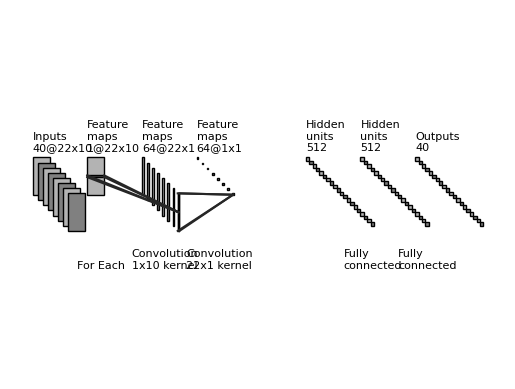
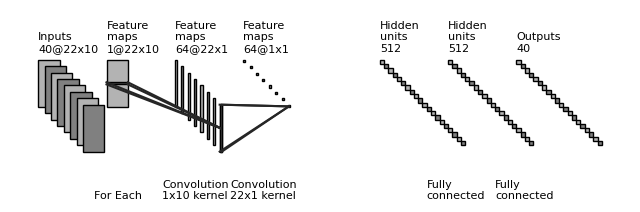

Here is the Python script that generated these plots, in order:
"""
Copyright (c) 2017, Gavin Weiguang Ding
All rights reserved.
Redistribution and use in source and binary forms, with or without
    modification, are permitted provided that the following conditions are met:
1. Redistributions of source code must retain the above copyright notice, this
    list of conditions and the following disclaimer.
2. Redistributions in binary form must reproduce the above copyright notice,
    this list of conditions and the following disclaimer in the documentation
    and/or other materials provided with the distribution.
3. Neither the name of the copyright holder nor the names of its contributors
    may be used to endorse or promote products derived from this software
    without specific prior written permission.
THIS SOFTWARE IS PROVIDED BY THE COPYRIGHT HOLDERS AND CONTRIBUTORS "AS IS"
    AND ANY EXPRESS OR IMPLIED WARRANTIES, INCLUDING, BUT NOT LIMITED TO, THE
    IMPLIED WARRANTIES OF MERCHANTABILITY AND FITNESS FOR A PARTICULAR PURPOSE
    ARE DISCLAIMED. IN NO EVENT SHALL THE COPYRIGHT HOLDER OR CONTRIBUTORS BE
    LIABLE FOR ANY DIRECT, INDIRECT, INCIDENTAL, SPECIAL, EXEMPLARY, OR
    CONSEQUENTIAL DAMAGES (INCLUDING, BUT NOT LIMITED TO, PROCUREMENT OF
    SUBSTITUTE GOODS OR SERVICES; LOSS OF USE, DATA, OR PROFITS; OR BUSINESS
    INTERRUPTION) HOWEVER CAUSED AND ON ANY THEORY OF LIABILITY, WHETHER IN
    CONTRACT, STRICT LIABILITY, OR TORT (INCLUDING NEGLIGENCE OR OTHERWISE)
    ARISING IN ANY WAY OUT OF THE USE OF THIS SOFTWARE, EVEN IF ADVISED OF THE
    POSSIBILITY OF SUCH DAMAGE.
"""


import os
import numpy as np
import matplotlib.pyplot as plt
plt.rcdefaults()
from matplotlib.lines import Line2D
from matplotlib.patches import Rectangle
from matplotlib.patches import Circle

NumDots = 4
NumConvMax = 8
NumFcMax = 20
White = 1.
Light = 0.7
Medium = 0.5
Dark = 0.3
Darker = 0.15
Black = 0.


def add_layer(patches, colors, size=(24, 24), num=5,
              top_left=[0, 0],
              loc_diff=[3, -3],
              ):
    # add a rectangle
    top_left = np.array(top_left)
    loc_diff = np.array(loc_diff)
    loc_start = top_left - np.array([0, size[0]])
    for ind in range(num):
        patches.append(Rectangle(loc_start + ind * loc_diff, size[1], size[0]))
        if ind % 2:
            colors.append(Medium)
        else:
            colors.append(Light)


def add_layer_with_omission(patches, colors, size=(24, 24),
                            num=5, num_max=8,
                            num_dots=4,
                            top_left=[0, 0],
                            loc_diff=[3, -3],
                            ):
    # add a rectangle
    top_left = np.array(top_left)
    loc_diff = np.array(loc_diff)
    loc_start = top_left - np.array([0, size[0]])
    this_num = min(num, num_max)
    start_omit = (this_num - num_dots) // 2
    end_omit = this_num - start_omit
    start_omit -= 1
    for ind in range(this_num):
        if (num > num_max) and (start_omit < ind < end_omit):
            omit = True
        else:
            omit = False

        if omit:
            patches.append(
                Circle(loc_start + ind * loc_diff + np.array(size) / 2, 0.5))
        else:
            patches.append(Rectangle(loc_start + ind * loc_diff,
                                     size[1], size[0]))

        if omit:
            colors.append(Black)
        elif ind % 2:
            colors.append(Medium)
        else:
            colors.append(Light)


def add_mapping(patches, colors, start_ratio, end_ratio, patch_size, ind_bgn,
                top_left_list, loc_diff_list, num_show_list, size_list):

    start_loc = top_left_list[ind_bgn] \
        + (num_show_list[ind_bgn] - 1) * np.array(loc_diff_list[ind_bgn]) \
        + np.array([start_ratio[0] * (size_list[ind_bgn][1] - patch_size[1]),
                    - start_ratio[1] * (size_list[ind_bgn][0] - patch_size[0])]
                   )




    end_loc = top_left_list[ind_bgn + 1] \
        + (num_show_list[ind_bgn + 1] - 1) * np.array(
            loc_diff_list[ind_bgn + 1]) \
        + np.array([end_ratio[0] * size_list[ind_bgn + 1][1],
                    - end_ratio[1] * size_list[ind_bgn + 1][0]])


    patches.append(Rectangle(start_loc, patch_size[1], -patch_size[0]))
    colors.append(Dark)
    patches.append(Line2D([start_loc[0], end_loc[0]],
                          [start_loc[1], end_loc[1]]))
    colors.append(Darker)
    patches.append(Line2D([start_loc[0] + patch_size[1], end_loc[0]],
                          [start_loc[1], end_loc[1]]))
    colors.append(Darker)
    patches.append(Line2D([start_loc[0], end_loc[0]],
                          [start_loc[1] - patch_size[0], end_loc[1]]))
    colors.append(Darker)
    patches.append(Line2D([start_loc[0] + patch_size[1], end_loc[0]],
                          [start_loc[1] - patch_size[0], end_loc[1]]))
    colors.append(Darker)



def label(xy, text, xy_off=[0, 4]):
    plt.text(xy[0] + xy_off[0], xy[1] + xy_off[1], text,
             family='sans-serif', size=8)


if __name__ == '__main__':

    fc_unit_size = 2
    layer_width = 32
    flag_omit = False

    patches = []
    colors = []

    fig, ax = plt.subplots()


    ############################
    # conv layers
    size_list = [(22, 10), (22, 10), (22, 1), (1, 1)]
    num_list = [40, 1, 64, 64]
    x_diff_list = [0, layer_width, layer_width, layer_width, layer_width]
    text_list = ['Inputs'] + ['Feature\nmaps'] * (len(size_list) - 1)
    loc_diff_list = [[3, -3]] * len(size_list)

    num_show_list = list(map(min, num_list, [NumConvMax] * len(num_list)))
    top_left_list = np.c_[np.cumsum(x_diff_list), np.zeros(len(x_diff_list))]

    for ind in range(len(size_list)):
        if flag_omit:
            add_layer_with_omission(patches, colors, size=size_list[ind],
                                    num=num_list[ind],
                                    num_max=NumConvMax,
                                    num_dots=NumDots,
                                    top_left=top_left_list[ind],
                                    loc_diff=loc_diff_list[ind])
        else:
            add_layer(patches, colors, size=size_list[ind],
                      num=num_show_list[ind],
                      top_left=top_left_list[ind], loc_diff=loc_diff_list[ind])
        label(top_left_list[ind], text_list[ind] + '\n{}@{}x{}'.format(
            num_list[ind], size_list[ind][0], size_list[ind][1]))

    ############################
    # in between layers
    start_ratio_list = [[0.4, 0.5], [0.4, 0.5], [0.4, 0.8]]
    end_ratio_list = [[0.4, 0.5], [0.4, 0.5], [0.4, 0.8]]
    patch_size_list = [(1, 1), (1, 10), (22, 1)]
    ind_bgn_list = range(len(patch_size_list))
    text_list = ['For Each', 'Convolution', 'Convolution']

    for ind in range(len(patch_size_list)):
        if ind == 0:
            label(top_left_list[ind], text_list[ind], xy_off=[26, -65])
        else:
            add_mapping(
            patches, colors, start_ratio_list[ind], end_ratio_list[ind],
            patch_size_list[ind], ind,
            top_left_list, loc_diff_list, num_show_list, size_list)
            #manually added
            label(top_left_list[ind], text_list[ind] + '\n{}x{} kernel'.format(
            patch_size_list[ind][0], patch_size_list[ind][1]), xy_off=[26, -65])


    ############################
    # fully connected layers
    size_list = [(fc_unit_size, fc_unit_size)] * 3
    num_list = [512, 512, 40]
    num_show_list = list(map(min, num_list, [NumFcMax] * len(num_list)))
    x_diff_list = [sum(x_diff_list) + layer_width, layer_width, layer_width]
    top_left_list = np.c_[np.cumsum(x_diff_list), np.zeros(len(x_diff_list))]
    loc_diff_list = [[fc_unit_size, -fc_unit_size]] * len(top_left_list)
    text_list = ['Hidden\nunits'] * (len(size_list) - 1) + ['Outputs']

    for ind in range(len(size_list)):
        if flag_omit:
            add_layer_with_omission(patches, colors, size=size_list[ind],
                                    num=num_list[ind],
                                    num_max=NumFcMax,
                                    num_dots=NumDots,
                                    top_left=top_left_list[ind],
                                    loc_diff=loc_diff_list[ind])
        else:
            add_layer(patches, colors, size=size_list[ind],
                      num=num_show_list[ind],
                      top_left=top_left_list[ind],
                      loc_diff=loc_diff_list[ind])
        label(top_left_list[ind], text_list[ind] + '\n{}'.format(
            num_list[ind]))

    text_list = ['', 'Fully\nconnected', 'Fully\nconnected']

    for ind in range(len(size_list)):
        label(top_left_list[ind], text_list[ind], xy_off=[-10, -65])

    ############################
    for patch, color in zip(patches, colors):
        patch.set_color(color * np.ones(3))
        if isinstance(patch, Line2D):
            ax.add_line(patch)
        else:
            patch.set_edgecolor(Black * np.ones(3))
            ax.add_patch(patch)

    plt.tight_layout()
    plt.axis('equal')
    plt.axis('off')
    plt.show()
    fig.set_size_inches(8, 2.5)

    fig_dir = './'
    fig_ext = '.pdf'
    fig.savefig(os.path.join(fig_dir, 'convnet_fig' + fig_ext),
bbox_inches='tight', pad_inches=0)
